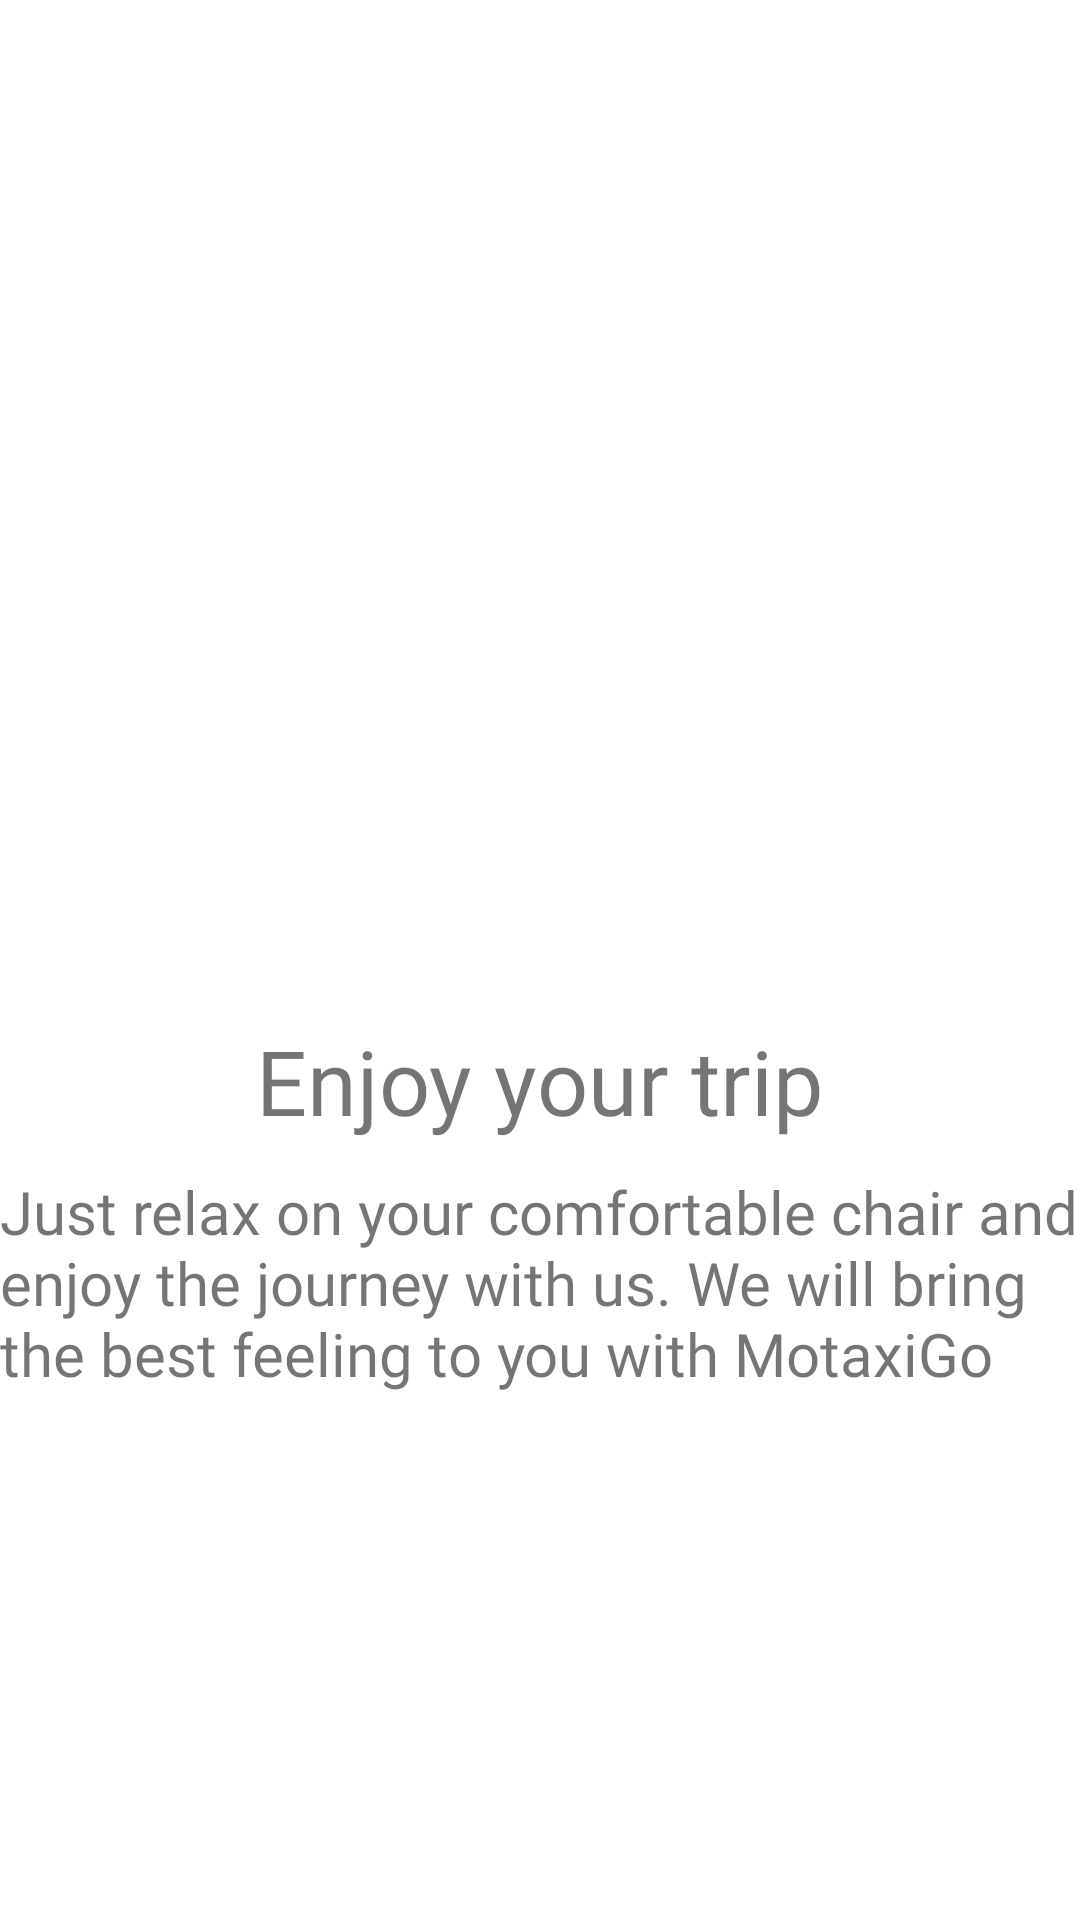

The Android layout XML behind this screen, and the referenced resources:
<!-- AndroidManifest.xml: application theme Theme.MotaX -->
<!-- res/layout/slide_layout.xml -->
<?xml version="1.0" encoding="utf-8"?>
<androidx.constraintlayout.widget.ConstraintLayout
    xmlns:android="http://schemas.android.com/apk/res/android"
    xmlns:app="http://schemas.android.com/apk/res-auto"
    xmlns:tools="http://schemas.android.com/tools"
    android:layout_width="match_parent"
    android:layout_height="match_parent">

    <ImageView
        android:id="@+id/slider_imgView"
        android:layout_width="0dp"
        android:layout_height="300dp"
        app:layout_constraintEnd_toEndOf="parent"
        app:layout_constraintStart_toStartOf="parent"
        app:layout_constraintTop_toTopOf="parent"
        android:layout_marginTop="30dp"
        app:srcCompat="@drawable/logobig" />

    <TextView
        android:id="@+id/slider_txtHeader"
        android:layout_width="wrap_content"
        android:layout_height="wrap_content"
        android:text="@string/heading1"
        android:textSize="30sp"
        app:layout_constraintEnd_toEndOf="parent"
        app:layout_constraintStart_toStartOf="parent"
        app:layout_constraintTop_toBottomOf="@+id/slider_imgView"
        android:fontFamily="@font/coves_bold"
        android:layout_marginTop="10dp"/>

    <TextView
        android:id="@+id/slider_txtDetails"
        android:layout_width="wrap_content"
        android:layout_height="wrap_content"
        android:text="@string/detail1"
        android:textSize="20sp"
        android:layout_marginEnd="20dp"
        app:layout_constraintEnd_toEndOf="parent"
        app:layout_constraintStart_toStartOf="parent"
        app:layout_constraintTop_toBottomOf="@+id/slider_txtHeader"
        android:fontFamily="@font/coves_light"
        android:layout_marginTop="10dp"
        android:layout_marginStart="20dp" />

</androidx.constraintlayout.widget.ConstraintLayout>
<!-- resources referenced by this layout -->
<resources>
  <string name="detail1">Just relax on your comfortable chair and enjoy the journey with us. We will bring the best feeling to you with MotaxiGo</string>
  <string name="heading1">Enjoy your trip</string>
  <style name="Theme.MotaX" parent="Theme.MaterialComponents.Light.NoActionBar">
          
          <item name="colorPrimary">@color/black</item>
          <item name="colorPrimaryVariant">@color/black</item>
          <item name="colorOnPrimary">@color/black</item>
          
          <item name="colorSecondary">@color/black</item>
          <item name="colorSecondaryVariant">@color/teal_700</item>
          <item name="colorOnSecondary">@color/black</item>
          
          <item name="android:statusBarColor" tools:targetApi="l">?attr/colorPrimaryVariant</item>
          
      </style>
  <color name="black">#000000</color>
  <color name="teal_700">#FF018786</color>
</resources>
